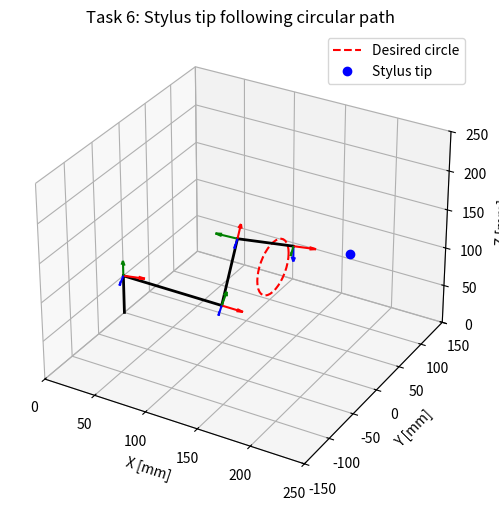

Recreate this plot in Python.
import numpy as np
import sympy as sp
import matplotlib.pyplot as plt
from mpl_toolkits.mplot3d import Axes3D
import time

# ------------------------------------------------------------
# DH, FK, Jacobian, IK definitions (same base as ex5)
# ------------------------------------------------------------
def DH(a, alpha, d, theta):
    return sp.Matrix([
        [sp.cos(theta), -sp.sin(theta)*sp.cos(alpha),  sp.sin(theta)*sp.sin(alpha), a*sp.cos(theta)],
        [sp.sin(theta),  sp.cos(theta)*sp.cos(alpha), -sp.cos(theta)*sp.sin(alpha), a*sp.sin(theta)],
        [0,              sp.sin(alpha),                sp.cos(alpha),               d],
        [0,              0,                            0,                           1]
    ])

q1, q2, q3, q4 = sp.symbols("q1 q2 q3 q4")
dh_params = [
    (0, sp.pi/2, 50, q1),
    (93, 0, 0, q2),
    (93, 0, 0, q3),
    (50, sp.pi/2, 0, q4)   # stylus link: 50 mm along x4
]

def forward_transforms():
    Ts = [sp.eye(4)]
    T = sp.eye(4)
    for p in dh_params:
        T = T * DH(*p)
        Ts.append(sp.simplify(T))
    return Ts

Ts = forward_transforms()

T04 = Ts[-1]

# numeric FK for frame 4
def fk_numeric(qv):
    subs = {q1: qv[0], q2: qv[1], q3: qv[2], q4: qv[3]}
    Tn = np.array(T04.evalf(subs=subs), dtype=float)
    return Tn

# TIP position = frame 4 + stylus offset along x4 (50 mm)
def tip_position(qv):
    Tn = fk_numeric(qv)
    p4 = Tn[0:3, 3]
    x4 = Tn[0:3, 0]   # x-axis of frame 4
    return p4 + 50.0 * x4


def geometric_jacobian(Ts, end_index):
    # end_index = 4 for frame-4 origin (before the tip offset is implicitly included by DH)
    o_n = Ts[end_index][0:3, 3]
    Jv_cols, Jw_cols = [], []
    for i in range(1, 5):
        z_im1 = Ts[i-1][0:3, 2]
        o_im1 = Ts[i-1][0:3, 3]
        Jv_cols.append(sp.Matrix.cross(z_im1, o_n - o_im1))
        Jw_cols.append(z_im1)
    return sp.simplify(sp.Matrix.vstack(sp.Matrix.hstack(*Jv_cols),
                                        sp.Matrix.hstack(*Jw_cols)))

J4_sym = geometric_jacobian(Ts, 4)

# Analytic IK (for frame-4 base position)
a1, a2, a3, d1 = 0, 93, 93, 50
def ik_solver(x, y, z, c):
    # x,y,z are for frame-4 base position (not the tip). c = sin(tilt) ≈ 0 for horizontal stylus
    q1v = np.arctan2(y, x)
    r = np.sqrt(x**2 + y**2) - a1
    s = z - d1
    c3 = (r**2 + s**2 - a2**2 - a3**2) / (2 * a2 * a3)
    c3 = np.clip(c3, -1.0, 1.0)
    q3v = np.arctan2(np.sqrt(1 - c3**2), c3)
    q2v = np.arctan2(s, r) - np.arctan2(a3*np.sin(q3v), a2 + a3*np.cos(q3v))
    c = np.clip(c, -1.0, 1.0)
    q4v = np.arcsin(c) - (q2v + q3v)
    return np.array([q1v, q2v, q3v, q4v])

def J4_numeric(qv):
    subs = {q1: qv[0], q2: qv[1], q3: qv[2], q4: qv[3]}
    return np.array(J4_sym.evalf(subs=subs), dtype=float)

# ------------------------------------------------------------
# EE circular path definition (stylus tip path)
# ------------------------------------------------------------
R = 32.0
p_c = np.array([150.0, 0.0, 120.0])
phis = np.linspace(0, 2*np.pi, 37)
points = []
for phi in phis:
    p = p_c + R * np.array([0.0, np.cos(phi), np.sin(phi)])  # tip trajectory in world
    x, y, z = p
    c = 0.0  # horizontal stylus
    points.append([x, y, z, c])
points = np.array(points)

idxs = [0, 9, 18, 27, 36]
times = np.array([0, 2, 4, 6, 8])

# ------------------------------------------------------------
# Joint positions at knots (account for stylus offset)
# Convert desired TIP position -> frame-4 base by subtracting 50 mm along x
# ------------------------------------------------------------
stylus_offset = 50.0  # mm along x4 (≈ world x here since c=0)
Q = []
for i in idxs:
    x_t, y_t, z_t, c_t = points[i]
    x_base = x_t - stylus_offset
    qv = ik_solver(x_base, y_t, z_t, c_t)
    Q.append(qv)
Q = np.array(Q)

# ------------------------------------------------------------
# EE linear velocities at knots (tip path) and joint velocities via Jacobian
# (We approximate using the same linear velocities for the frame-4 origin.)
# ------------------------------------------------------------
V_knots = [
    np.array([0.0,   0.0,  0.0]),
    np.array([0.0, -27.0,  0.0]),
    np.array([0.0,   0.0, -27.0]),
    np.array([0.0,  27.0,  0.0]),
    np.array([0.0,   0.0,  0.0])
]
OMEGA = np.zeros(3)
Qdot = np.zeros_like(Q)
for k in range(len(times)):
    J = J4_numeric(Q[k])
    xdot = np.hstack([V_knots[k], OMEGA]).reshape(6, 1)
    qdot = np.linalg.pinv(J) @ xdot
    Qdot[k] = qdot.flatten()

Qddot = np.zeros_like(Q)  # zero accelerations at knots

# ------------------------------------------------------------
# Quintic interpolation coefficients per segment and joint
# ------------------------------------------------------------
Tseg = 2.0
A = np.array([
    [0, 0, 0, 0, 0, 1],
    [Tseg**5, Tseg**4, Tseg**3, Tseg**2, Tseg, 1],
    [0, 0, 0, 0, 1, 0],
    [5*Tseg**4, 4*Tseg**3, 3*Tseg**2, 2*Tseg, 1, 0],
    [0, 0, 0, 2, 0, 0],
    [20*Tseg**3, 12*Tseg**2, 6*Tseg, 2, 0, 0]
], dtype=float)

def solve_quintic(q0, q1, qd0, qd1):
    b = np.array([q0, q1, qd0, qd1, 0.0, 0.0])
    return np.linalg.solve(A, b)

coeffs = []
for s in range(len(times) - 1):
    seg = [solve_quintic(Q[s, j], Q[s+1, j], Qdot[s, j], Qdot[s+1, j]) for j in range(4)]
    coeffs.append(seg)

# ------------------------------------------------------------
# Print quintic polynomial coefficients per joint and per segment
# Segments: 0-2, 2-4, 4-6, 6-8 (seconds)
# Each coeff array is [a5, a4, a3, a2, a1, a0] for q(t) = a5*t^5 + ... + a0
# ------------------------------------------------------------
# Print only coefficient matrices: one 4x6 matrix per segment (rows = joints 1..4,
# columns = [a5, a4, a3, a2, a1, a0]). No extra text.
np.set_printoptions(precision=3, suppress=False)
for s, seg in enumerate(coeffs):
    t0 = times[s]
    t1 = times[s+1]
    print(f"Segment coefficients for t = {t0} to {t1} s:")
    print("Row = joint (1..4), Columns = [a5, a4, a3, a2, a1, a0]")
    mat = np.array(seg)  # shape (4,6)
    print(mat)
    print()

# ------------------------------------------------------------
# Evaluate q(t), qdot(t), qddot(t) over 0..8 s
# ------------------------------------------------------------
def eval_quintic(a, t):
    a5, a4, a3, a2, a1, a0 = a
    q = a5*t**5 + a4*t**4 + a3*t**3 + a2*t**2 + a1*t + a0
    qd = 5*a5*t**4 + 4*a4*t**3 + 3*a3*t**2 + 2*a2*t + a1
    qdd = 20*a5*t**3 + 12*a4*t**2 + 6*a3*t + 2*a2
    return q, qd, qdd

t_fine = np.linspace(0, 8, 400)
q_vals = np.zeros((len(t_fine), 4))
qd_vals = np.zeros((len(t_fine), 4))
qdd_vals = np.zeros((len(t_fine), 4))

for k, t in enumerate(t_fine):
    seg_idx = min(int(t // 2), 3)
    t_local = t - 2*seg_idx
    for j in range(4):
        q, qd, qdd = eval_quintic(coeffs[seg_idx][j], t_local)
        q_vals[k, j], qd_vals[k, j], qdd_vals[k, j] = q, qd, qdd

tip_traj = np.array([tip_position(q_vals[k]) for k in range(len(t_fine))])

# ------------------------------------------------------------
#  Full robot animation (same visualization style as Task 3)
# ------------------------------------------------------------

# Reuse FK chain from symbolic transforms
def compute_positions_numeric(q_vals):
    subs = {q1: q_vals[0], q2: q_vals[1], q3: q_vals[2], q4: q_vals[3]}
    Tcurr = sp.eye(4)
    origins = [np.array([0, 0, 0])]
    x_axes, y_axes, z_axes = [], [], []
    for p in dh_params:
        Tcurr = Tcurr * DH(*p)
        Tn = np.array(Tcurr.evalf(subs=subs), dtype=float)
        origins.append(Tn[0:3, 3])
        x_axes.append(Tn[0:3, 0])
        y_axes.append(Tn[0:3, 1])
        z_axes.append(Tn[0:3, 2])
    return origins, x_axes, y_axes, z_axes

# Create figure
fig = plt.figure(figsize=(8,6))
ax = fig.add_subplot(111, projection="3d")

ax.set_xlim([0, 250])
ax.set_ylim([-150, 150])
ax.set_zlim([0, 250])
ax.set_xlabel("X [mm]")
ax.set_ylabel("Y [mm]")
ax.set_zlabel("Z [mm]")
ax.set_title("Task 6: Stylus tip following circular path")

# Draw desired circle
ax.plot(points[:,0], points[:,1], points[:,2], 'r--', label="Desired circle")

# Initial pose
origins, x_axes, y_axes, z_axes = compute_positions_numeric(q_vals[0])

# Draw links
link_lines = []
for i in range(len(origins)-1):
    p1, p2 = origins[i], origins[i+1]
    (line,) = ax.plot([p1[0],p2[0]],[p1[1],p2[1]],[p1[2],p2[2]],'k-',lw=2)
    link_lines.append(line)

# Draw frames
frame_quivers = []
for i in range(1,len(origins)):
    o = origins[i]
    qx = ax.quiver(o[0], o[1], o[2], *x_axes[i-1], color='r', length=20)
    qy = ax.quiver(o[0], o[1], o[2], *y_axes[i-1], color='g', length=20)
    qz = ax.quiver(o[0], o[1], o[2], *z_axes[i-1], color='b', length=20)
    frame_quivers.append((qx,qy,qz))

# Stylus tip dot
tip_dot, = ax.plot([],[],[],'bo',markersize=6,label="Stylus tip")
ax.legend()

# Animation loop
for k in range(0, len(t_fine), 4):

    origins, x_axes, y_axes, z_axes = compute_positions_numeric(q_vals[k])

    # Update link positions
    for i, line in enumerate(link_lines):
        p1, p2 = origins[i], origins[i+1]
        line.set_data([p1[0], p2[0]],[p1[1], p2[1]])
        line.set_3d_properties([p1[2], p2[2]])

    # Update frames
    for (qx,qy,qz) in frame_quivers:
        qx.remove(); qy.remove(); qz.remove()
    frame_quivers.clear()

    for i in range(1,len(origins)):
        o = origins[i]
        qx = ax.quiver(o[0], o[1], o[2], *x_axes[i-1], color='r', length=20)
        qy = ax.quiver(o[0], o[1], o[2], *y_axes[i-1], color='g', length=20)
        qz = ax.quiver(o[0], o[1], o[2], *z_axes[i-1], color='b', length=20)
        frame_quivers.append((qx,qy,qz))

    # Update stylus TIP position
    tip_p = origins[-1] + 50.0 * x_axes[-1]
    tip_dot.set_data([tip_p[0]],[tip_p[1]])
    tip_dot.set_3d_properties([tip_p[2]])

    plt.pause(0.02)

plt.show()
